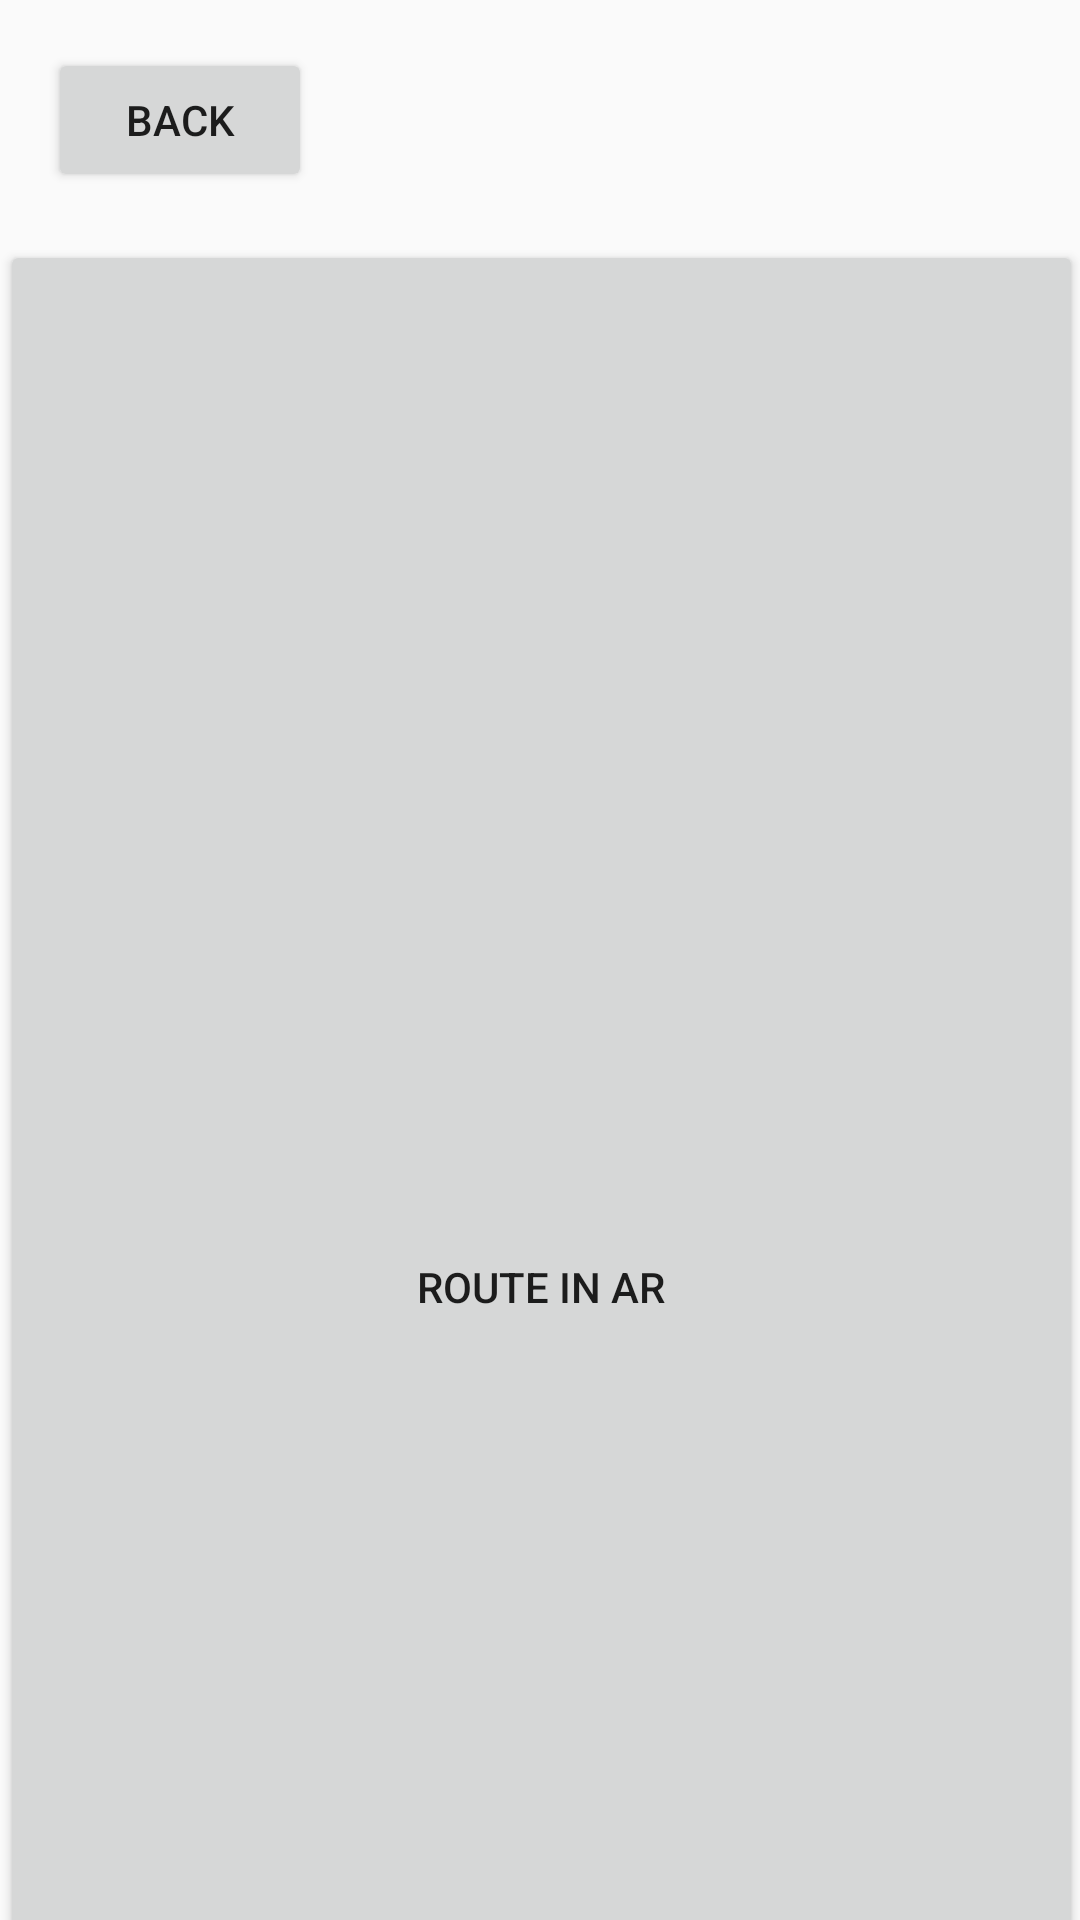

Produce the Android XML layout that renders to this screen, including the resource entries it uses.
<!-- AndroidManifest.xml: application theme Theme.AppCompat.Light.NoActionBar -->
<!-- res/layout/activity_ar.xml -->
<?xml version="1.0" encoding="utf-8"?>
<androidx.constraintlayout.widget.ConstraintLayout xmlns:android="http://schemas.android.com/apk/res/android"
    xmlns:app="http://schemas.android.com/apk/res-auto"
    xmlns:tools="http://schemas.android.com/tools"
    android:layout_width="match_parent"
    android:layout_height="match_parent"
    tools:context=".Ar">

    <Button
        android:id="@+id/button28"
        android:layout_width="361dp"
        android:layout_height="698dp"
        android:layout_marginStart="16dp"
        android:layout_marginTop="16dp"
        android:layout_marginEnd="16dp"
        android:layout_marginBottom="16dp"
        android:text="Route in AR"
        app:layout_constraintBottom_toBottomOf="parent"
        app:layout_constraintEnd_toEndOf="parent"
        app:layout_constraintStart_toStartOf="parent"
        app:layout_constraintTop_toBottomOf="@+id/button29"
        app:layout_constraintVertical_bias="0.0" />

    <Button
        android:id="@+id/button29"
        android:layout_width="wrap_content"
        android:layout_height="wrap_content"
        android:layout_marginStart="16dp"
        android:layout_marginTop="16dp"
        android:text="Back"
        app:layout_constraintStart_toStartOf="parent"
        app:layout_constraintTop_toTopOf="parent" />
</androidx.constraintlayout.widget.ConstraintLayout>
<!-- resources referenced by this layout -->
<resources>

</resources>
